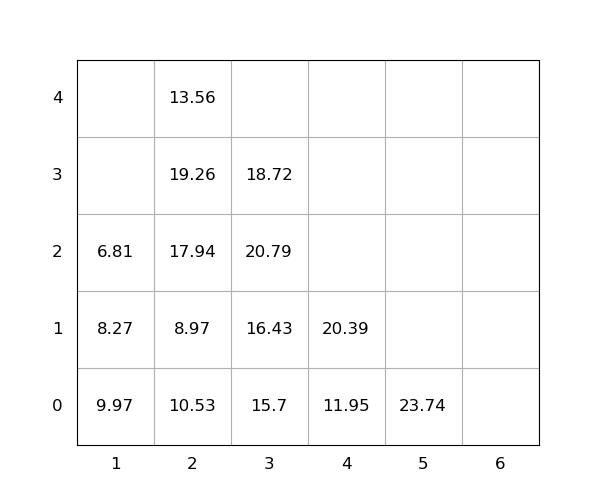

Values plotted in this chart, from the file beside it:
idx, loc_x, loc_y, loc_z, weight, seq, emerg, reloc, size(ft)
1, 2, 0, 0, 10.53, 1, 0, 1.0, 20
2, 3, 0, 0, 15.7, 2, 0, 0, 20
3, 2, 0, 1, 8.97, 3, 0, 1.0, 20
4, 2, 0, 2, 17.94, 4, 0, 1.0, 20
5, 3, 0, 1, 16.43, 5, 0, 0, 20
6, 3, 0, 2, 20.79, 6, 0, 1.0, 20
7, 1, 0, 0, 9.97, 7, 0, 1.0, 20
8, 2, 0, 3, 19.26, 8, 0, 1.0, 20
9, 4, 0, 0, 11.95, 9, 0, 0, 20
10, 2, 0, 4, 13.56, 10, 0, 1.0, 20
11, 5, 0, 0, 23.74, 11, 0, 0, 20
12, 3, 0, 3, 18.72, 12, 0, 1.0, 20
13, 4, 0, 1, 20.39, 13, 0, 0, 20
14, 1, 0, 1, 8.27, 14, 0, 1.0, 20
15, 1, 0, 2, 6.81, 15, 0, 1.0, 20
